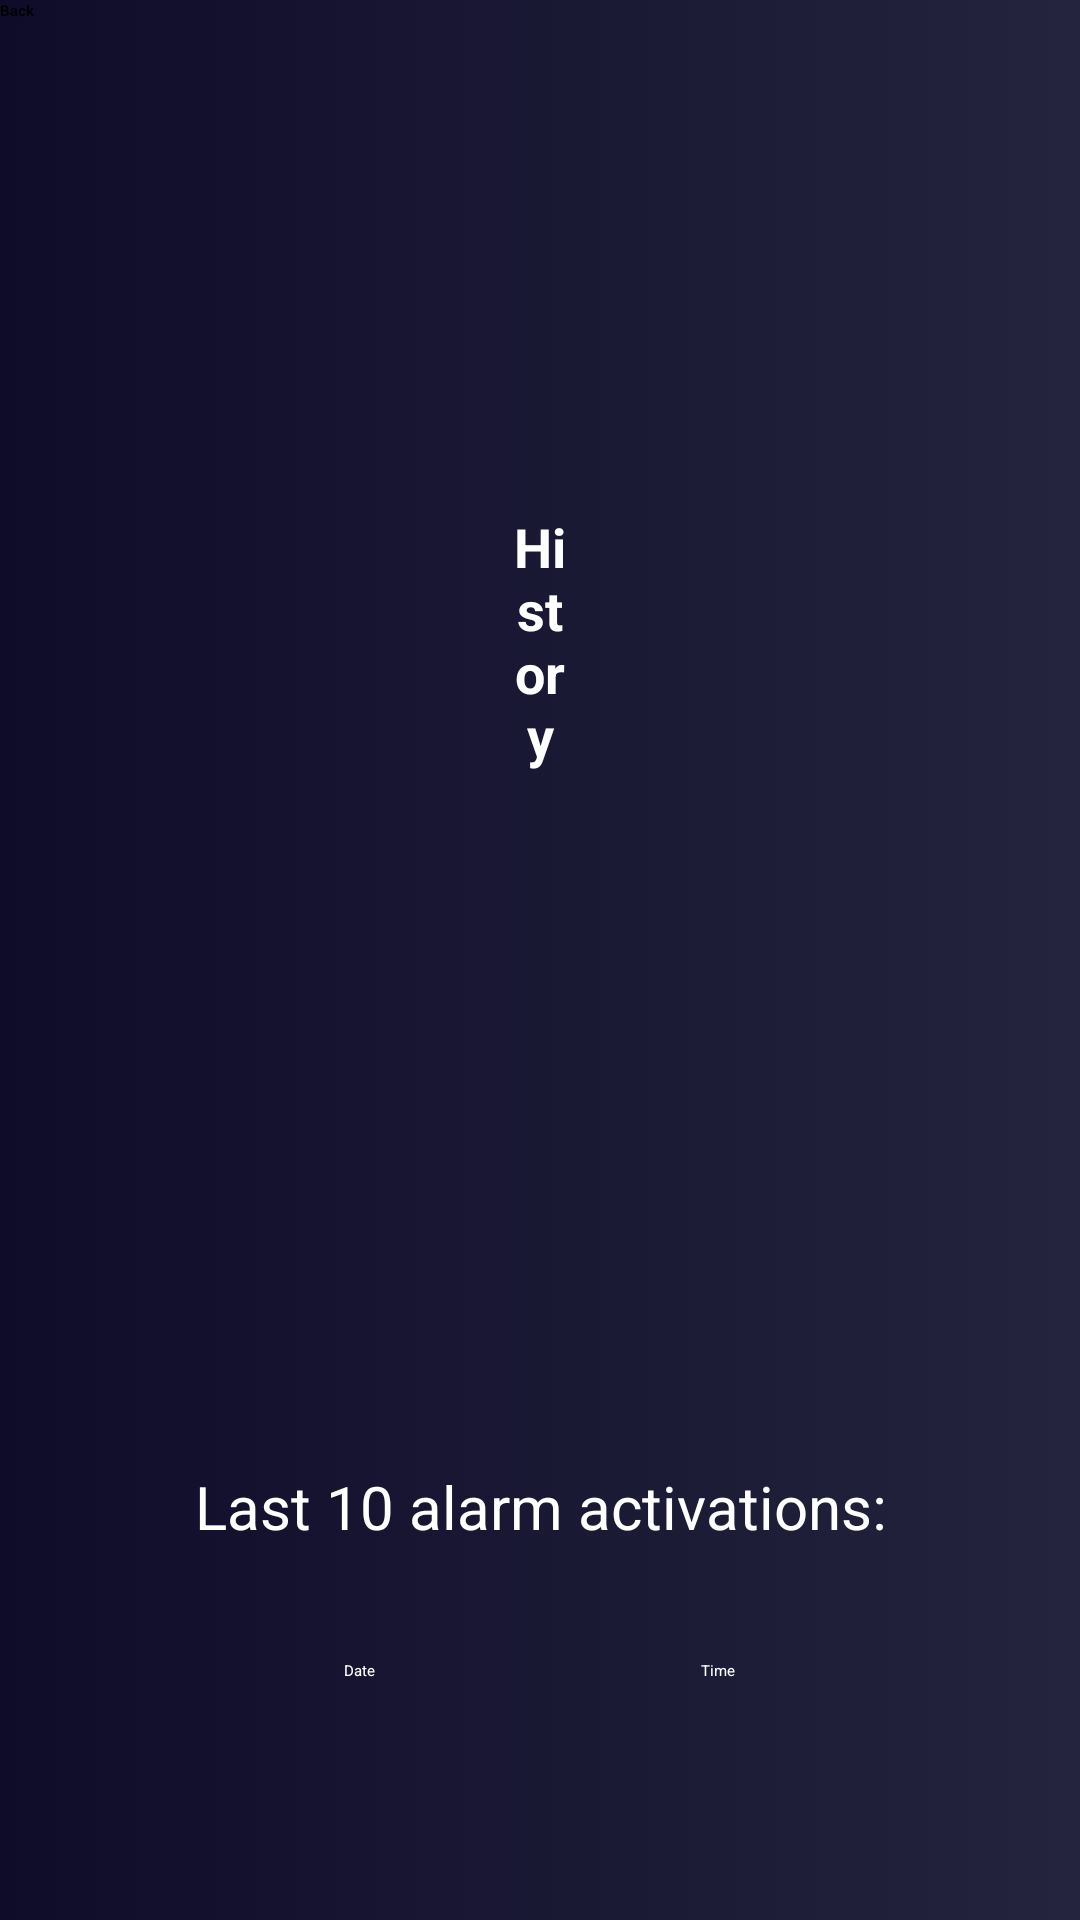

Here is an Android app screen rendered from its layout file. Give the layout XML and the strings, colors and styles it references.
<!-- AndroidManifest.xml: application theme Theme.AndroidApp -->
<!-- res/layout/activity_history.xml -->
<?xml version="1.0" encoding="utf-8"?>
<RelativeLayout xmlns:android="http://schemas.android.com/apk/res/android"
    xmlns:app="http://schemas.android.com/apk/res-auto"
    xmlns:tools="http://schemas.android.com/tools"
    android:layout_width="match_parent"
    android:layout_height="match_parent"
    android:orientation="vertical"
    android:background="@drawable/bluegradient"
    tools:context=".History.HistoryActivity">

    <Button
        android:layout_width="wrap_content"
        android:layout_height="wrap_content"
        android:text="Back"
        android:id="@+id/back_button"
        android:textStyle="bold"
        app:drawableLeftCompat="@drawable/baseline_arrow_back_24" />

    <GridLayout
        android:id="@+id/first_gridlayout"
        android:columnCount="1"
        android:rowCount="5"
        android:alignmentMode="alignMargins"
        android:layout_width="match_parent"
        android:layout_height="wrap_content"
        android:gravity="center"
        android:layout_margin="170dp"
        >

        <TextView
            android:layout_height="wrap_content"
            android:layout_width="match_parent"
            android:gravity="center"
            android:text="@string/history"
            android:textSize="18sp"
            android:textStyle="bold"
            android:textColor="@color/white"/>

        <ImageView
            android:layout_width="match_parent"
            android:layout_height="50dp"
            android:gravity="center"
            android:id="@+id/history_logo"
            android:src="@drawable/ic_history"
            android:contentDescription="@string/history_button_icon"
            />


    </GridLayout>

    <LinearLayout
        android:layout_width="match_parent"
        android:layout_height="50dp"
        android:id="@+id/first_linearlayout"
        android:layout_below="@+id/first_gridlayout"
        android:orientation="horizontal">

        <TextView
            android:layout_width="match_parent"
            android:layout_height="match_parent"
            android:text="Last 10 alarm activations:"
            android:textColor="@color/white"
            android:padding="10dp"
            android:gravity="center"
            android:textSize="20dp">

        </TextView>

    </LinearLayout>

<ScrollView
    android:layout_width="match_parent"
    android:layout_height="wrap_content"
    android:layout_below="@+id/first_linearlayout"
    >

    <TableLayout
        android:id="@+id/tableLayout"
        android:layout_width="match_parent"
        android:layout_height="wrap_content"
        android:stretchColumns="*"
        android:padding="16dp">

        <TableRow>
            <TextView
                android:layout_column="1"
                android:text="Date"
                android:textColor="@color/white"
                android:padding="10dip" />
            <TextView
                android:layout_column="2"
                android:text="Time"
                android:textColor="@color/white"
                android:padding="10dip" />
        </TableRow>

    </TableLayout>






</ScrollView>



</RelativeLayout>
<!-- resources referenced by this layout -->
<resources>
  <color name="white">#FFFFFFFF</color>
  <!-- drawable bluegradient (drawable) -->
  <?xml version="1.0" encoding="utf-8"?>
  <selector xmlns:android="http://schemas.android.com/apk/res/android">
      <item>
          <shape>
              <gradient
                  android:startColor="@color/bluelaw"
                  android:endColor="@color/bluelaw2"
                  android:type="linear"/>
          </shape>
      </item>
  
  </selector>
  <string name="history">History</string>
  <string name="history_button_icon">History button icon</string>
  <color name="bluelaw">#0f0c29</color>
  <color name="bluelaw2">#24243e</color>
</resources>
